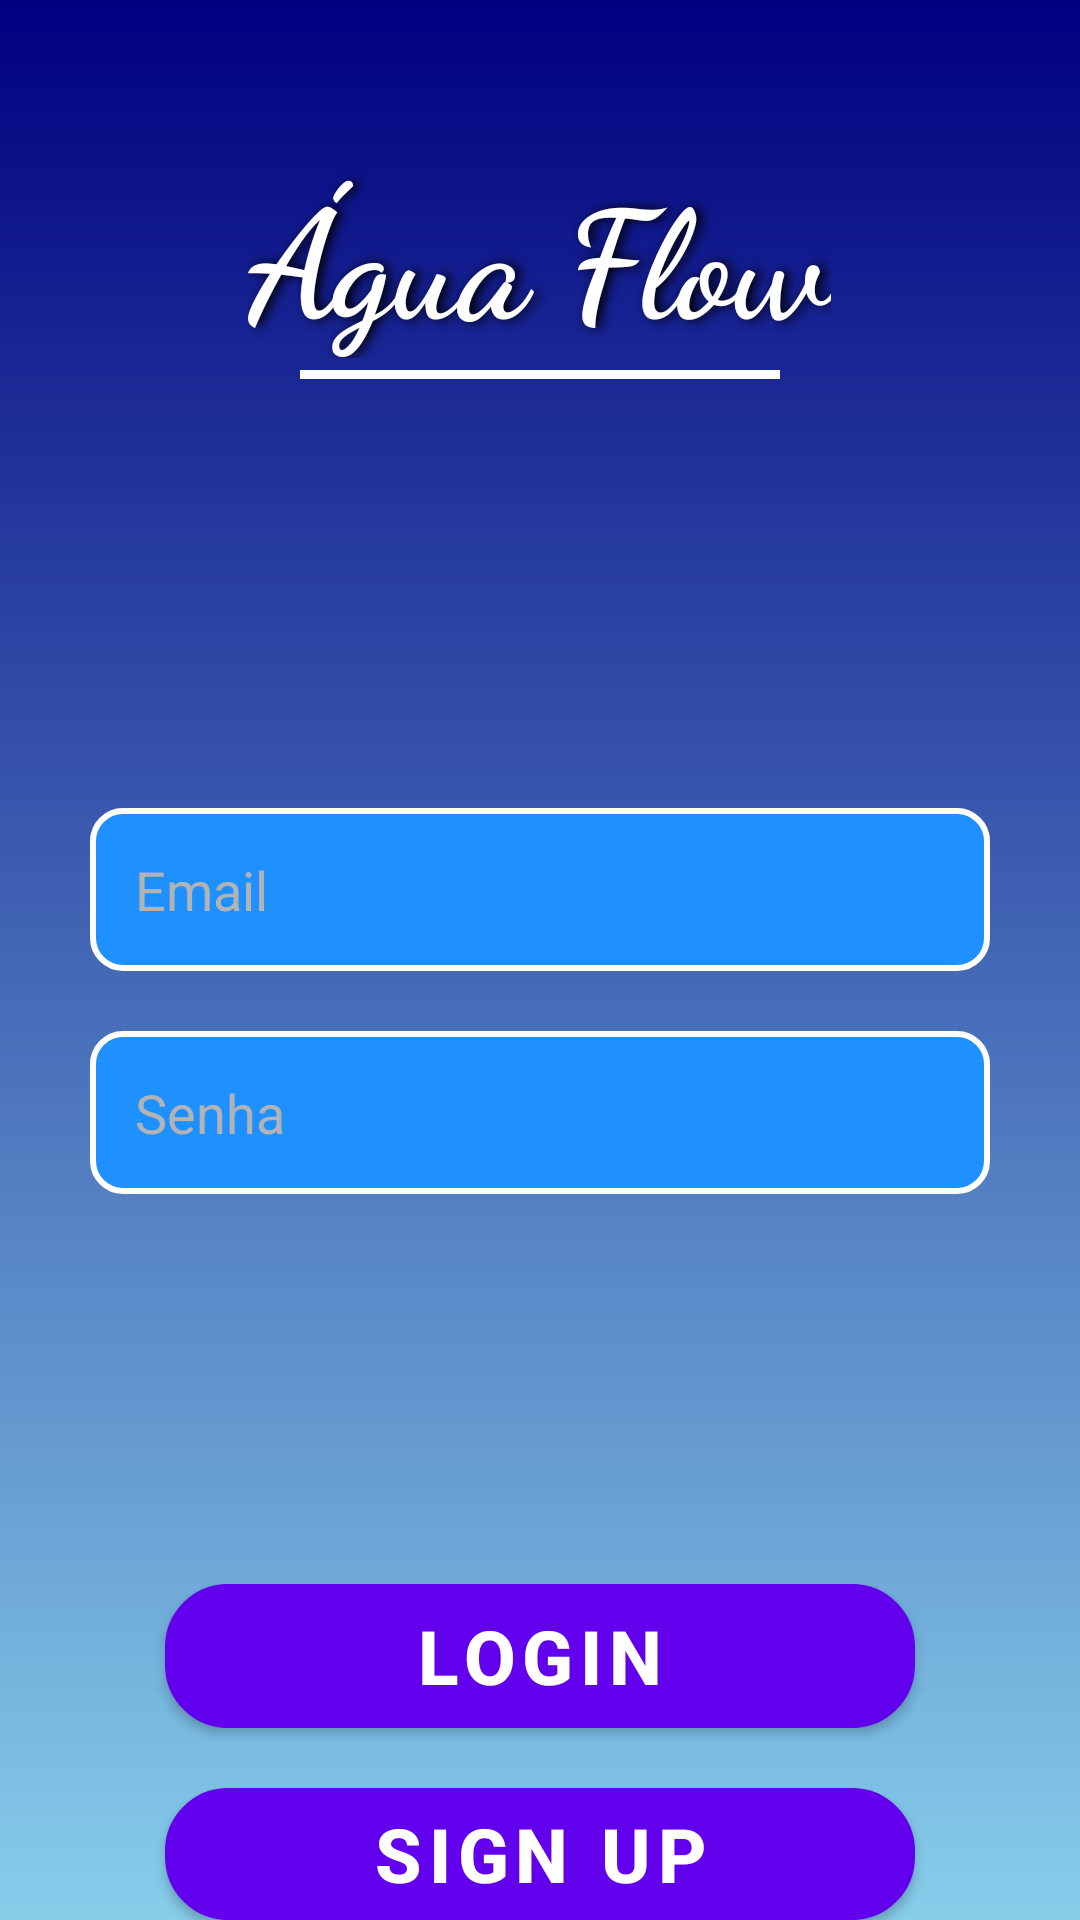

This screen was rendered from an Android layout file. Write that file and the resources it references.
<!-- AndroidManifest.xml: application theme Theme.Agua_Flow -->
<!-- res/layout/activity_login.xml -->
<RelativeLayout xmlns:android="http://schemas.android.com/apk/res/android"
    xmlns:tools="http://schemas.android.com/tools"
    android:layout_width="match_parent"
    android:layout_height="match_parent"
    tools:context=".LoginActivity"
    android:background="@drawable/background_gradient">

    <TextView
        android:id="@+id/textAguaFlow"
        android:layout_width="wrap_content"
        android:layout_height="wrap_content"
        android:layout_centerHorizontal="true"
        android:layout_marginTop="50dp"
        android:text="Água Flow"
        android:textColor="#FFFFFF"
        android:textSize="50sp"
        android:textStyle="bold"
        android:shadowColor="#000000"
        android:shadowDx="5"
        android:shadowDy="0"
        android:shadowRadius="9"
        android:fontFamily="cursive"/>

    <View
        android:id="@+id/lineBelowText"
        android:layout_width="match_parent"
        android:layout_height="3dp"
        android:layout_below="@id/textAguaFlow"
        android:layout_marginTop="4dp"
        android:layout_marginStart="100dp"
        android:layout_marginEnd="100dp"
        android:background="#FFFFFF"
        android:shadowColor="#000000"
        android:shadowDx="0"
        android:shadowDy="0"
        android:shadowRadius="5"/>

    <EditText
        android:id="@+id/editTextEmail"
        android:layout_width="300dp"
        android:layout_height="wrap_content"
        android:layout_below="@id/textAguaFlow"
        android:layout_centerHorizontal="true"
        android:layout_marginTop="150dp"
        android:hint="Email"
        android:inputType="textEmailAddress"
        android:padding="15dp"
        android:background="@drawable/edit_text_background"
        android:textColor="#FFFFFF"
        android:textSize="18sp"
        android:textColorHint="#B3B3B3"/>

    <EditText
        android:id="@+id/editTextPassword"
        android:layout_width="300dp"
        android:layout_height="wrap_content"
        android:layout_below="@id/editTextEmail"
        android:layout_centerHorizontal="true"
        android:layout_marginTop="20dp"
        android:hint="Senha"
        android:inputType="textPassword"
        android:padding="15dp"
        android:background="@drawable/edit_text_background"
        android:textColor="#FFFFFF"
        android:textSize="18sp"
        android:textColorHint="#B3B3B3"/>

    <Button
        android:id="@+id/buttonLogin"
        style="@style/CustomButton"
        android:layout_width="250dp"
        android:layout_height="wrap_content"
        android:layout_below="@id/editTextPassword"
        android:layout_centerHorizontal="true"
        android:layout_marginTop="130dp"
        android:text="Login"
        android:textStyle="bold"
       />

    <Button
        android:id="@+id/buttonSignup"
        style="@style/CustomButton"
        android:layout_width="250dp"
        android:layout_height="wrap_content"
        android:layout_below="@id/buttonLogin"
        android:layout_centerHorizontal="true"
        android:layout_marginTop="20dp"
        android:text="Sign Up"
        android:textStyle="bold"
       />
</RelativeLayout>
<!-- resources referenced by this layout -->
<resources>
  <!-- drawable background_gradient (drawable) -->
  <layer-list xmlns:android="http://schemas.android.com/apk/res/android">
      <item>
          <shape android:shape="rectangle">
              <gradient
                  android:startColor="#000080"
                  android:endColor="#87CEEB"
                  android:angle="270"/>
          </shape>
      </item>
  </layer-list>
  <!-- drawable edit_text_background (drawable) -->
  <?xml version="1.0" encoding="utf-8"?>
  <shape xmlns:android="http://schemas.android.com/apk/res/android" android:shape="rectangle">
      <solid android:color="#1E90FF" />
      <corners android:radius="10dp" />
      <stroke android:width="2dp" android:color="#FFFFFF" />
      <padding android:left="10dp" android:top="10dp" android:right="10dp" android:bottom="10dp" />
  </shape>
  <style name="CustomButton" parent="Widget.MaterialComponents.Button">
          <item name="android:background">@drawable/button_background</item>
          <item name="android:textColor">@android:color/white</item>
          <item name="android:textSize">25sp</item>
          <item name="android:backgroundTintMode">src_over</item>
      </style>
  <style name="Theme.Agua_Flow" parent="Base.Theme.Agua_Flow">
          
          <item name="buttonStyle">@style/CustomButton</item>
      </style>
  <!-- drawable button_background (drawable) -->
  <shape xmlns:android="http://schemas.android.com/apk/res/android" android:shape="rectangle">
      <gradient
          android:startColor="#1E90FF"
          android:endColor="#87CEFA"
          android:angle="45"/>
      <corners android:radius="20dp"/>
      <padding android:left="10dp" android:top="10dp" android:right="10dp" android:bottom="10dp"/>
      <stroke android:width="2dp" android:color="#FFFFFF"/>
  </shape>
  <style name="Base.Theme.Agua_Flow" parent="Theme.MaterialComponents.DayNight.NoActionBar">
          
          <item name="colorPrimary">@color/primary_color</item>
          <item name="colorPrimaryDark">@color/primary_dark_color</item>
          <item name="colorAccent">@color/accent_color</item>
      </style>
  <color name="primary_color">#6200EE</color>
  <color name="primary_dark_color">#3700B3</color>
  <color name="accent_color">#03DAC5</color>
</resources>
